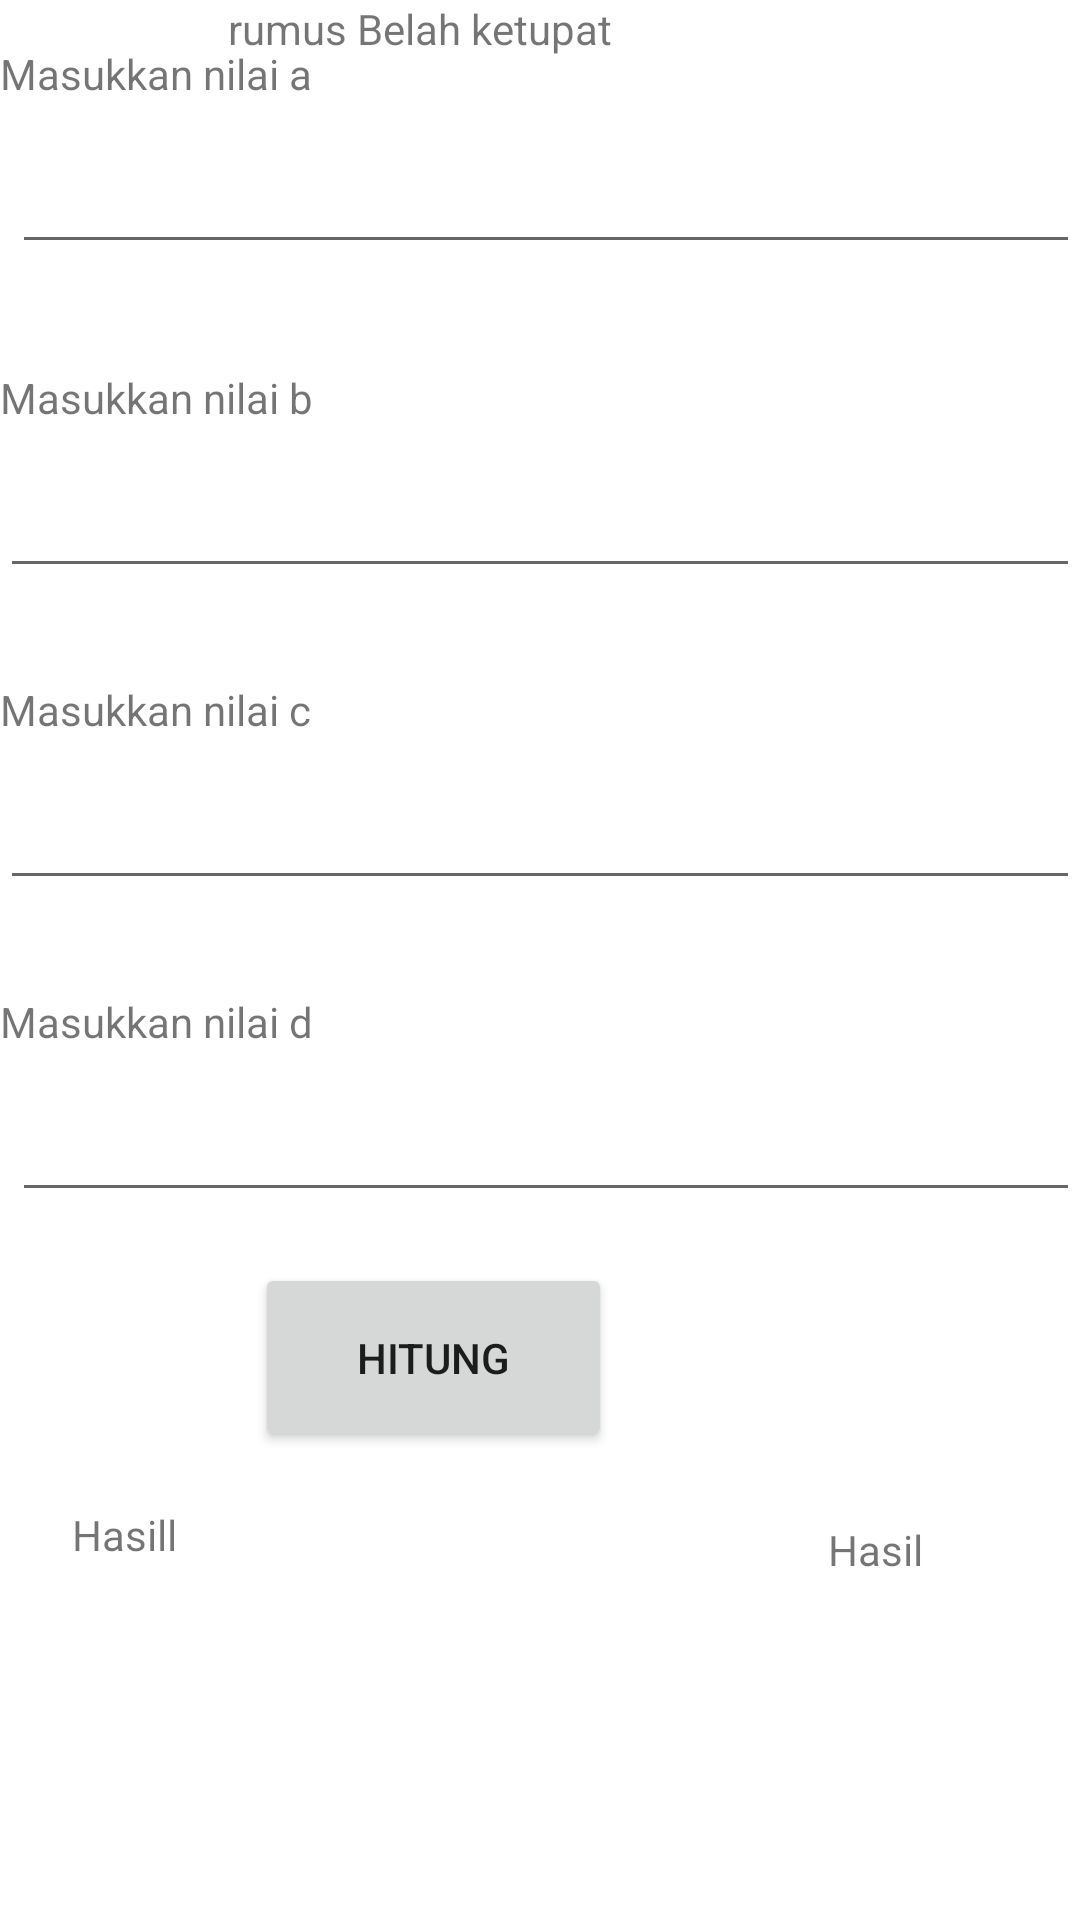

Produce the Android XML layout that renders to this screen, including the resource entries it uses.
<!-- AndroidManifest.xml: application theme Theme.BangunRuang -->
<!-- res/layout/activity_belah_ketupat.xml -->
<?xml version="1.0" encoding="utf-8"?>
<androidx.constraintlayout.widget.ConstraintLayout
    xmlns:android="http://schemas.android.com/apk/res/android"
    xmlns:app="http://schemas.android.com/apk/res-auto"
    xmlns:tools="http://schemas.android.com/tools"
    android:layout_width="match_parent"
    android:layout_height="match_parent"
    tools:context=".BelahKetupatActivity">

    <TextView
        android:id="@+id/rumusBelahKetupat"
        android:layout_width="wrap_content"
        android:layout_height="wrap_content"
        android:layout_marginEnd="156dp"
        android:text="@string/rumus_belah_ketupat"
        app:layout_constraintEnd_toEndOf="parent"
        tools:ignore="MissingConstraints"
        tools:layout_editor_absoluteY="5dp" />


    <TextView
        android:id="@+id/Nilai_a"
        android:layout_width="170dp"
        android:layout_height="29dp"
        android:layout_marginBottom="596dp"
        android:text="@string/masukkan_nilai_a"
        app:layout_constraintBottom_toBottomOf="parent"
        tools:ignore="MissingConstraints"
        tools:layout_editor_absoluteX="0dp" />

    <EditText
        android:id="@+id/ed_a"
        android:layout_width="match_parent"
        android:layout_height="wrap_content"
        android:layout_marginBottom="444dp"
        android:ems="10"
        android:inputType="numberDecimal"
        app:layout_constraintBottom_toBottomOf="parent"
        app:layout_constraintStart_toStartOf="parent"
        tools:ignore="MissingConstraints" />


    <TextView
        android:id="@+id/Nilai_b"
        android:layout_width="170dp"
        android:layout_height="29dp"
        android:layout_marginBottom="488dp"
        android:text="@string/masukkan_nilai_b"
        app:layout_constraintBottom_toBottomOf="parent"
        tools:ignore="MissingConstraints"
        tools:layout_editor_absoluteX="0dp" />

    <EditText
        android:id="@+id/ed_b"
        android:layout_width="match_parent"
        android:layout_height="wrap_content"
        android:layout_marginBottom="340dp"
        android:ems="10"
        android:inputType="numberDecimal"
        app:layout_constraintBottom_toBottomOf="parent"
        app:layout_constraintStart_toStartOf="parent"
        tools:ignore="MissingConstraints" />

    <TextView
        android:id="@+id/Nilai_c"
        android:layout_width="170dp"
        android:layout_height="29dp"
        android:layout_marginBottom="384dp"
        android:text="@string/masukkan_nilai_c"
        app:layout_constraintBottom_toBottomOf="parent"
        tools:ignore="MissingConstraints"
        tools:layout_editor_absoluteX="0dp" />

    <EditText
        android:id="@+id/ed_c"
        android:layout_width="match_parent"
        android:layout_height="wrap_content"
        android:layout_marginStart="4dp"
        android:layout_marginBottom="236dp"
        android:ems="10"
        android:inputType="numberDecimal"
        app:layout_constraintBottom_toBottomOf="parent"
        app:layout_constraintStart_toStartOf="parent"
        tools:ignore="MissingConstraints" />

    <TextView
        android:id="@+id/Nilai_d"
        android:layout_width="170dp"
        android:layout_height="29dp"
        android:layout_marginBottom="280dp"
        android:text="@string/masukkan_nilai_d"
        app:layout_constraintBottom_toBottomOf="parent"
        tools:ignore="MissingConstraints"
        tools:layout_editor_absoluteX="0dp" />

    <EditText
        android:id="@+id/ed_d"
        android:layout_width="match_parent"
        android:layout_height="wrap_content"
        android:layout_marginStart="4dp"
        android:layout_marginBottom="552dp"
        android:ems="10"
        android:inputType="numberDecimal"
        app:layout_constraintBottom_toBottomOf="parent"
        app:layout_constraintStart_toStartOf="parent"
        tools:ignore="MissingConstraints" />

    <Button
        android:id="@+id/btnhitung"
        android:layout_width="119dp"
        android:layout_height="63dp"
        android:layout_marginEnd="156dp"
        android:layout_marginBottom="156dp"
        android:text="@string/hitung"
        app:layout_constraintBottom_toBottomOf="parent"
        app:layout_constraintEnd_toEndOf="parent"
        tools:ignore="MissingConstraints" />

    <TextView
        android:id="@+id/hasill"
        android:layout_width="106dp"
        android:layout_height="37dp"
        android:layout_marginStart="276dp"
        android:layout_marginBottom="96dp"
        android:text="@string/hasil"
        app:layout_constraintBottom_toBottomOf="parent"
        app:layout_constraintStart_toStartOf="parent"
        tools:ignore="MissingConstraints" />

    <TextView
        android:id="@+id/Hasil"
        android:layout_width="98dp"
        android:layout_height="42dp"
        android:layout_marginStart="24dp"
        android:layout_marginBottom="96dp"
        android:text="Hasill"
        app:layout_constraintBottom_toBottomOf="parent"
        app:layout_constraintStart_toStartOf="parent" />

</androidx.constraintlayout.widget.ConstraintLayout>
<!-- resources referenced by this layout -->
<resources>
  <string name="hasil">Hasil</string>
  <string name="hitung">Hitung</string>
  <string name="masukkan_nilai_a">Masukkan nilai a</string>
  <string name="masukkan_nilai_b">Masukkan nilai b</string>
  <string name="masukkan_nilai_c">Masukkan nilai c</string>
  <string name="masukkan_nilai_d">Masukkan nilai d</string>
  <string name="rumus_belah_ketupat">rumus Belah ketupat</string>
  <style name="Theme.BangunRuang" parent="Theme.MaterialComponents.DayNight.DarkActionBar">
          
          <item name="colorPrimary">@color/purple_500</item>
          <item name="colorPrimaryVariant">@color/purple_700</item>
          <item name="colorOnPrimary">@color/white</item>
          
          <item name="colorSecondary">@color/teal_200</item>
          <item name="colorSecondaryVariant">@color/teal_700</item>
          <item name="colorOnSecondary">@color/black</item>
          
          <item name="android:statusBarColor" tools:targetApi="l">?attr/colorPrimaryVariant</item>
          
      </style>
  <!-- not gathered from this repository: default colours our renderer supplied (Android Studio template values) -->
  <color name="purple_500">#FF6200EE</color>
  <color name="purple_700">#FF3700B3</color>
  <color name="teal_200">#FF03DAC5</color>
  <color name="teal_700">#FF018786</color>
  <color name="black">#FF000000</color>
  <color name="white">#FFFFFFFF</color>
</resources>
